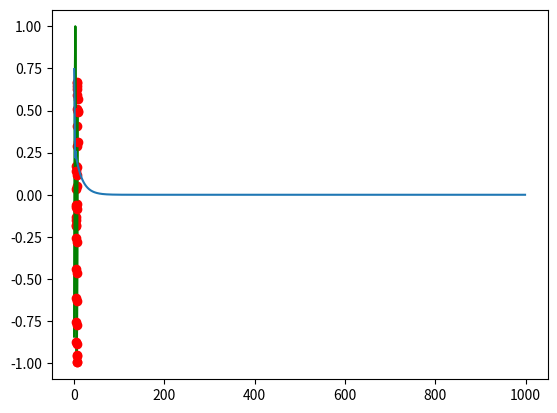

Generate this figure with matplotlib:
import math
import matplotlib.pyplot as plt

parts = 20
p = 8
a = 0
b = 4
step = (b - a) / parts


def function(t):
    return math.sin(t - 1)
    # return math.sin(0.1 * t ** 3 - 0.2 * t ** 2 + t - 1)


class Network:
    def __init__(self):
        self.weights = [i_ * 0 for i_ in range(p + 1)]
        self.matrix = []

    def init_matrix(self, p_, y_):
        for j_ in range(0, parts - p_):
            self.matrix.append(y_[j_:j_ + p_])

    def one_epoch_learning(self, function_y, p_):
        epsilon_2 = 0
        for i_ in range(0, parts - p_):
            net = self.weights[0]
            for j_ in range(1, p_ + 1):
                net += self.weights[j_] * self.matrix[i_][j_ - 1]

            error_ = function_y[i_ + p_] - net
            epsilon_2 += error_ ** 2

            self.weights[0] += 0.3 * error_
            for j_ in range(1, p_ + 1):
                self.weights[j_] += 0.3 * error_ * self.matrix[i_][j_ - 1]

        return math.sqrt(epsilon_2)

    def learning(self, function_y, p_, number):
        errors_ = []
        number_of_epochs = number
        error = 0
        while number_of_epochs != 0:
            error = self.one_epoch_learning(function_y, p_)
            errors_.append(error)
            number_of_epochs -= 1
        print(error)
        print(self.weights)
        return errors_

    def predicting(self, function_x, function_y, p_):
        predicted_x = []
        real_y = []
        predicted_y = function_y[parts - p_:-1]

        x = b
        while x < 2 * b - a:
            net = 0
            length = len(predicted_y)
            net += self.weights[0]
            for j in range(1, p_ + 1):
                net += self.weights[j] * predicted_y[length - p_ + j - 1]
            predicted_y.append(net)
            predicted_x.append(x)
            real_y.append(function(x))
            x += step

        plt.plot(function_x, function_y, 'g')
        plt.plot(predicted_x, real_y, 'g')
        plt.plot(predicted_x, predicted_y[p_:], 'ro')
        plt.show()


if __name__ == '__main__':
    y = []
    x = []

    for i in range(0, parts + 1):
        d = function(a + step * i)
        x.append(a + step * i)
        y.append(d)

    N = Network()
    N.init_matrix(p, y)
    N.learning(y, p, 10)
    N.predicting(x, y, p)

    N_2 = Network()
    N_2.init_matrix(p, y)
    errors = N_2.learning(y, p, 1000)
    N_2.predicting(x, y, p)

    plt.plot(errors)
    plt.show()
